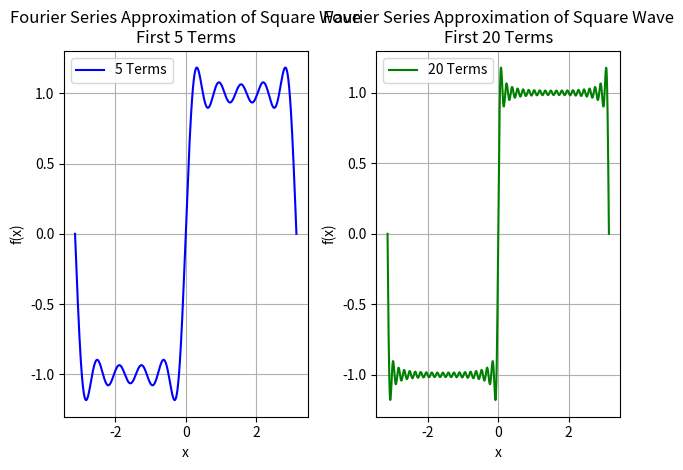

Source code (Python):
import numpy as np
import matplotlib.pyplot as plt

def square_wave_fourier_series(x, terms):
    y = np.zeros_like(x)
    for n in range(1, terms * 2, 2):
        y += (4 / np.pi) * (np.sin(n * x) / n)
    return y


x = np.linspace(-np.pi, np.pi, 1000)
y5t = square_wave_fourier_series(x, 5)
y20t = square_wave_fourier_series(x, 20)


def fivet():
    plt.subplot(1, 2, 1)
    plt.plot(x, y5t, label="5 Terms", color='blue')
    plt.title("Fourier Series Approximation of Square Wave\nFirst 5 Terms")
    plt.xlabel("x")
    plt.ylabel("f(x)")
    plt.grid()
    plt.legend()

def twentyt():
    plt.subplot(1, 2, 2)
    plt.plot(x, y20t, label="20 Terms", color='green')
    plt.title("Fourier Series Approximation of Square Wave\nFirst 20 Terms")
    plt.xlabel("x")
    plt.ylabel("f(x)")
    plt.grid()
    plt.legend()
fivet()
twentyt()
plt.tight_layout()
plt.show()
